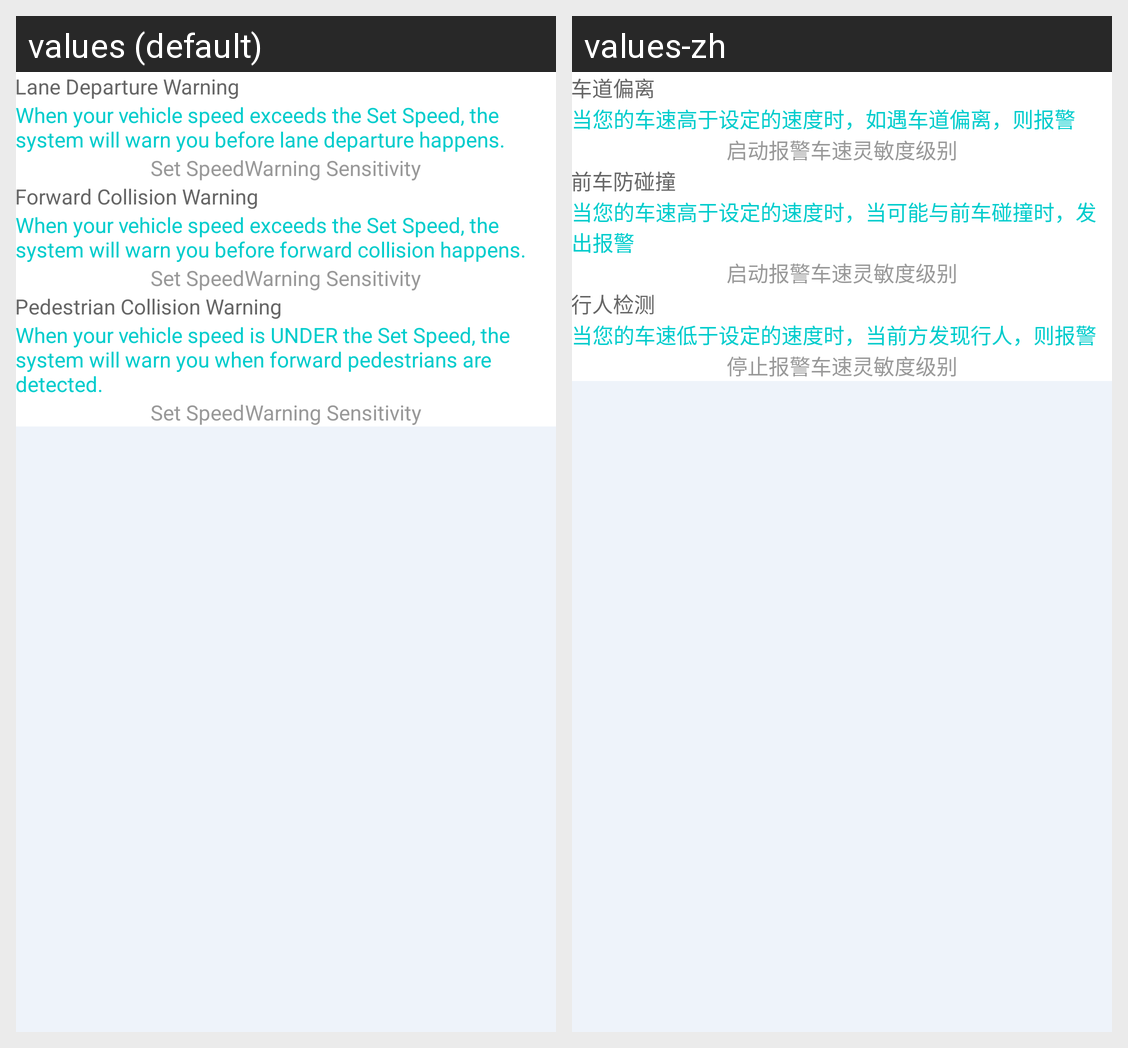

For this localized Android screen grid, give each drawn string resource with its value in every locale shown.
Android screen res/layout/fragment_setup_war.xml rendered under 2 locales, left to right: values (default), values-zh. Device: Nexus 5 (rendered at 1080×1920; each locale shown at half size, 540×960, under a caption strip naming it); theme AppTheme.
Strings drawn on this screen, with the default value and each locale's value (text and hints the layout hard-codes, and strings that could not be matched under every locale, appear in the picture but are not listed):

warning_setting_ldw
  values: Lane Departure Warning
  values-zh: 车道偏离

warning_setting_ldw_tips
  values: When your vehicle speed exceeds the Set Speed, the system will warn you before lane departure happens.
  values-zh: 当您的车速高于设定的速度时，如遇车道偏离，则报警

warning_setting_starting_speend
  values: Set Speed
  values-zh: 启动报警车速

warning_setting_sensivitivity_level
  values: Warning Sensitivity
  values-zh: 灵敏度级别

warning_setting_fcw
  values: Forward Collision Warning
  values-zh: 前车防碰撞

warning_setting_fcw_tips
  values: When your vehicle speed exceeds the Set Speed, the system will warn you before forward collision happens.
  values-zh: 当您的车速高于设定的速度时，当可能与前车碰撞时，发出报警

warning_setting_pcw
  values: Pedestrian Collision Warning
  values-zh: 行人检测

warning_setting_pcw_tips
  values: When your vehicle speed is UNDER the Set Speed, the system will warn you when forward pedestrians are detected.
  values-zh: 当您的车速低于设定的速度时，当前方发现行人，则报警

warning_setting_stop_speend
  values: Set Speed
  values-zh: 停止报警车速
